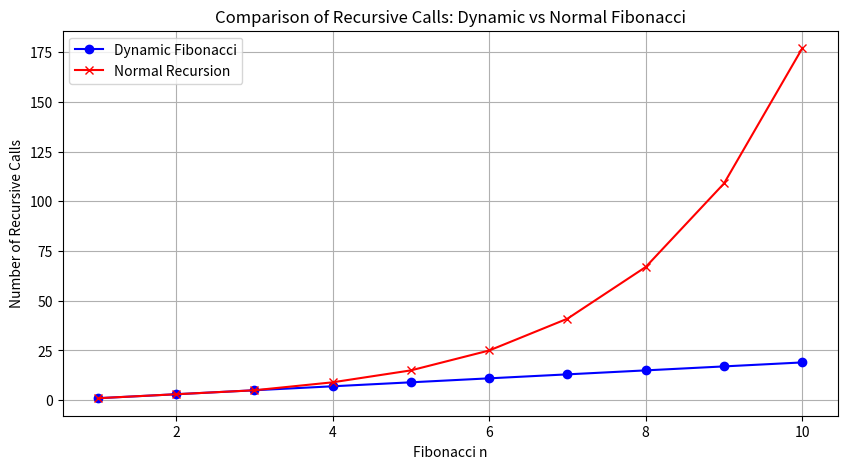

Source code (Python):
import matplotlib.pyplot as plt

# Global counters for recursive calls
dynamic_fibonacci_counter = 0
recursion_fibonacci_counter = 0

def dynamic_fibonacci(n, memo={}):
    global dynamic_fibonacci_counter  # Access the global counter   

    # Increment the counter for each recursive call
    dynamic_fibonacci_counter += 1
    
    # Base cases
    if n <= 1:
        return n
    
    # Check if the result is already computed
    if n in memo:
        return memo[n]
    
    # Recursively compute Fibonacci and store the result
    memo[n] = dynamic_fibonacci(n-1, memo) + dynamic_fibonacci(n-2, memo)
    
    return memo[n]

def recursion_fibonacci(n):
    global recursion_fibonacci_counter

    recursion_fibonacci_counter += 1

    if n <= 1:
        return n
    
    return recursion_fibonacci(n-1) + recursion_fibonacci(n-2)

# Collect data for plotting
n_values = range(1, 11)  # We will plot for n = 1 to 20
dynamic_counts = []
recursion_counts = []

for n in n_values:
    dynamic_fibonacci_counter = 0  # Reset the counter before each run
    recursion_fibonacci_counter = 0  # Reset the counter before each run
    dynamic_fibonacci_memo = {}  # Reset the memoization cache for each run

    # Calculate the dynamic Fibonacci and record the number of calls
    dynamic_fibonacci(n, memo=dynamic_fibonacci_memo)
    dynamic_counts.append(dynamic_fibonacci_counter)

    # Calculate the recursive Fibonacci and record the number of calls
    recursion_fibonacci(n)
    recursion_counts.append(recursion_fibonacci_counter)

# Plotting the results
plt.figure(figsize=(10, 5))
plt.plot(n_values, dynamic_counts, label="Dynamic Fibonacci", color='b', marker='o')
plt.plot(n_values, recursion_counts, label="Normal Recursion", color='r', marker='x')

plt.title("Comparison of Recursive Calls: Dynamic vs Normal Fibonacci")
plt.xlabel("Fibonacci n")
plt.ylabel("Number of Recursive Calls")
plt.legend()
plt.grid(True)
plt.show()
